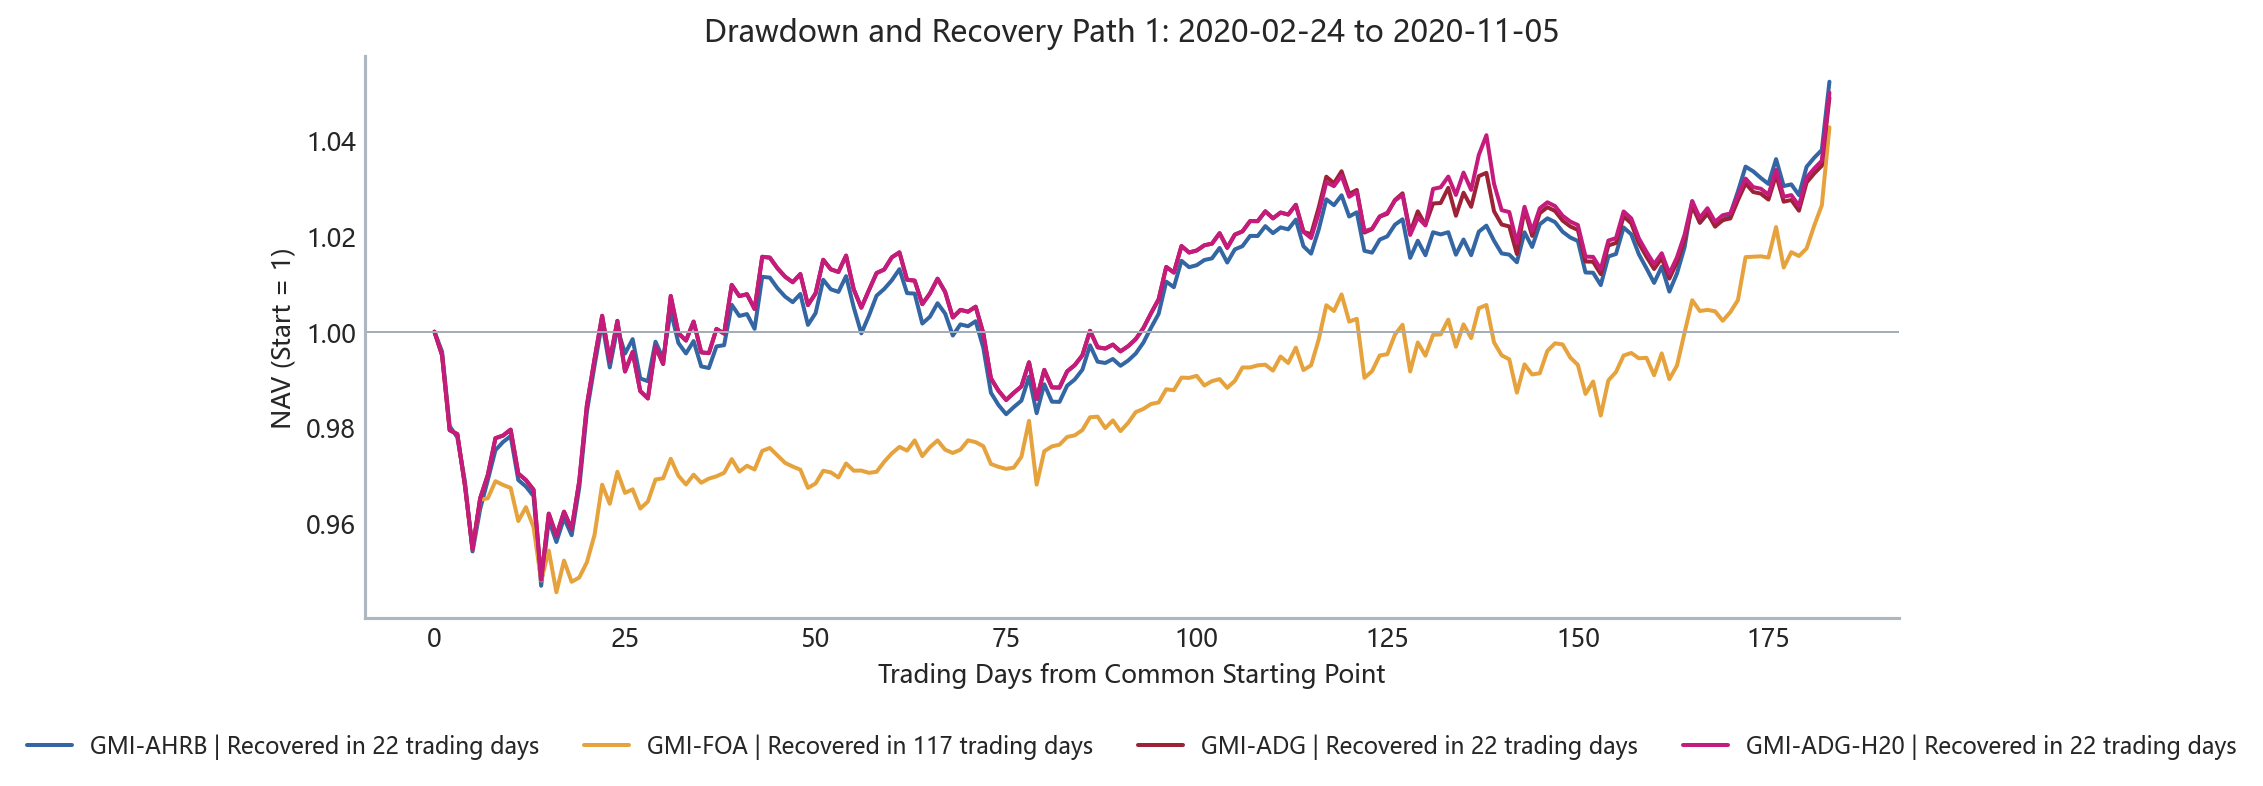

Data behind this chart, as committed beside it:
From common starting date, Global Momentum Adaptive Hierarchical Ri…, Global Momentum Fixed Offensive Allocati…, Global Momentum Adaptive Defense and Gro…, Global Momentum Adaptive Defense and Gro…
0, 1.0, 1.0, 1.0, 1.0
1, 0.9958, 0.9951, 0.9951, 0.9951
2, 0.9803, 0.9795, 0.9795, 0.9795
3, 0.978, 0.9786, 0.9786, 0.9786
4, 0.9688, 0.9679, 0.9679, 0.9679
5, 0.9541, 0.9546, 0.9546, 0.9546
6, 0.963, 0.9649, 0.9653, 0.9653
7, 0.969, 0.9652, 0.9701, 0.9701
8, 0.9753, 0.9688, 0.9778, 0.9778
9, 0.977, 0.968, 0.9783, 0.9783
10, 0.9782, 0.9674, 0.9796, 0.9796
11, 0.9691, 0.9605, 0.9704, 0.9704
12, 0.9677, 0.9634, 0.969, 0.969
13, 0.9657, 0.9592, 0.967, 0.967
14, 0.947, 0.9481, 0.9483, 0.9483
15, 0.9607, 0.9543, 0.962, 0.962
16, 0.9561, 0.9456, 0.9574, 0.9574
17, 0.9611, 0.9522, 0.9624, 0.9624
18, 0.9575, 0.9478, 0.9589, 0.9589
19, 0.9675, 0.9487, 0.9688, 0.9688
20, 0.9833, 0.9519, 0.9847, 0.9847
21, 0.9929, 0.9576, 0.9943, 0.9943
22, 1.002, 0.9681, 1.003, 1.003
23, 0.9926, 0.9641, 0.9939, 0.9939
24, 1.001, 0.9708, 1.002, 1.002
25, 0.9954, 0.9664, 0.9917, 0.9917
26, 0.9985, 0.9671, 0.9958, 0.9958
27, 0.9903, 0.9631, 0.9876, 0.9876
28, 0.9897, 0.9646, 0.9861, 0.9861
29, 0.9979, 0.9692, 0.9969, 0.9969
30, 0.9943, 0.9694, 0.9933, 0.9933
31, 1.004, 0.9735, 1.007, 1.007
32, 0.9977, 0.97, 0.9997, 0.9997
33, 0.9955, 0.9681, 0.9982, 0.9982
34, 0.998, 0.9702, 1.002, 1.002
35, 0.9928, 0.9685, 0.9957, 0.9957
36, 0.9924, 0.9693, 0.9955, 0.9955
37, 0.9969, 0.9698, 1.001, 1.001
38, 0.9972, 0.9706, 0.9996, 0.9996
39, 1.006, 0.9734, 1.01, 1.01
40, 1.003, 0.9708, 1.007, 1.007
41, 1.004, 0.972, 1.008, 1.008
42, 1.001, 0.9712, 1.005, 1.005
43, 1.011, 0.9751, 1.016, 1.016
44, 1.011, 0.9757, 1.015, 1.015
45, 1.009, 0.9742, 1.013, 1.013
46, 1.007, 0.9726, 1.011, 1.011
47, 1.006, 0.9719, 1.01, 1.01
48, 1.008, 0.9712, 1.012, 1.012
49, 1.001, 0.9674, 1.006, 1.006
50, 1.004, 0.9683, 1.008, 1.008
51, 1.011, 0.971, 1.015, 1.015
52, 1.009, 0.9706, 1.013, 1.013
53, 1.008, 0.9696, 1.012, 1.012
54, 1.012, 0.9725, 1.016, 1.016
55, 1.005, 0.971, 1.009, 1.009
56, 0.9997, 0.971, 1.005, 1.005
57, 1.003, 0.9705, 1.009, 1.009
58, 1.008, 0.9708, 1.012, 1.012
59, 1.009, 0.9729, 1.013, 1.013
... 124 more rows
